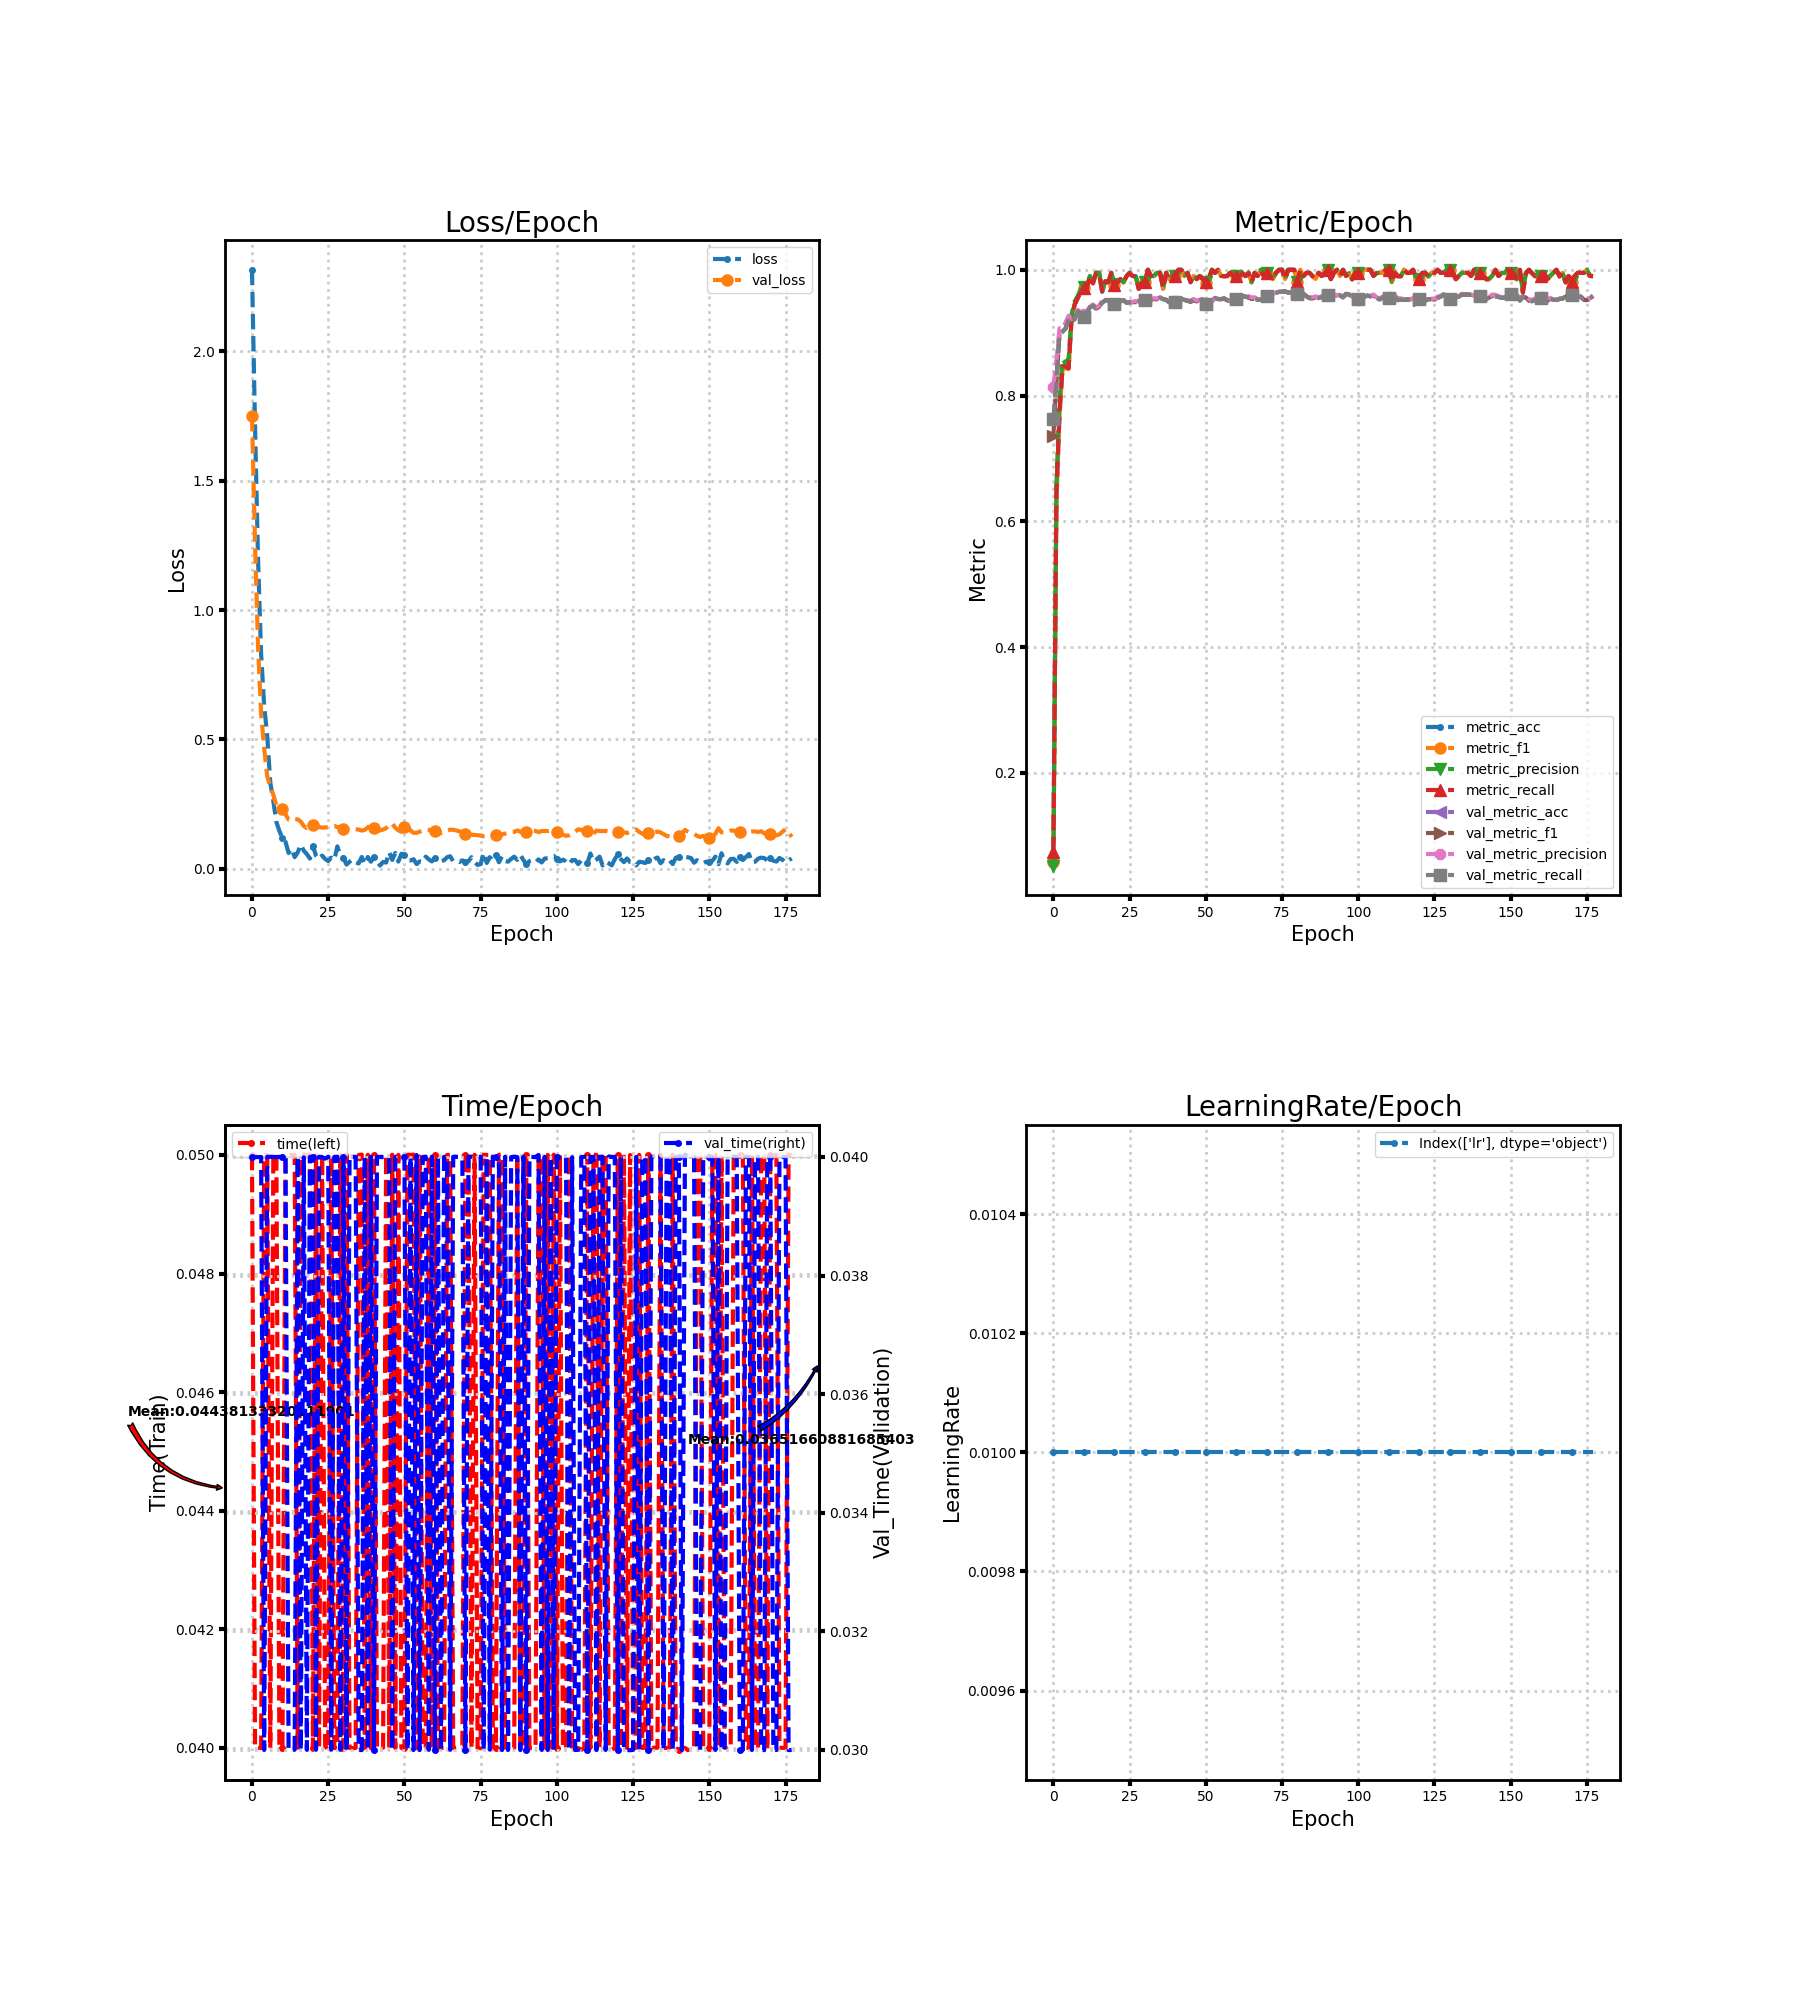

Source data for this figure (header and first rows):
loss, metric_acc, metric_f1, metric_precision, metric_recall, time, lr, val_loss, val_metric_acc, val_metric_f1, val_metric_precision, val_metric_recall, val_time
2.315, 0.075, 0.05814, 0.05288, 0.07405, 0.05, 0.01, 1.751, 0.7622, 0.736, 0.8141, 0.7621, 0.04
1.711, 0.645, 0.6248, 0.6579, 0.6442, 0.04, 0.01, 1.261, 0.8222, 0.8198, 0.855, 0.8221, 0.04
1.192, 0.77, 0.7683, 0.7924, 0.7697, 0.04, 0.01, 0.854, 0.8983, 0.8992, 0.907, 0.8982, 0.04
0.8286, 0.845, 0.8424, 0.8578, 0.847, 0.04, 0.01, 0.5994, 0.9017, 0.902, 0.9057, 0.9016, 0.04
0.6306, 0.845, 0.8432, 0.8509, 0.8459, 0.05, 0.01, 0.4667, 0.9067, 0.9071, 0.9162, 0.9066, 0.03
0.514, 0.845, 0.8422, 0.86, 0.8435, 0.05, 0.01, 0.358, 0.9217, 0.9225, 0.9269, 0.9216, 0.04
0.3343, 0.925, 0.9245, 0.9297, 0.926, 0.04, 0.01, 0.3192, 0.9167, 0.917, 0.9215, 0.9166, 0.04
0.2619, 0.945, 0.9453, 0.95, 0.9451, 0.04999, 0.01, 0.286, 0.9217, 0.9218, 0.9274, 0.9216, 0.04
0.1814, 0.955, 0.9554, 0.9585, 0.9551, 0.05001, 0.01, 0.245, 0.9339, 0.9335, 0.9363, 0.9339, 0.04
0.1457, 0.965, 0.966, 0.9695, 0.9657, 0.04, 0.01, 0.2286, 0.9311, 0.9306, 0.9324, 0.9311, 0.04
0.118, 0.97, 0.9709, 0.9722, 0.9705, 0.04, 0.01, 0.2321, 0.925, 0.9254, 0.9299, 0.925, 0.04
0.1048, 0.97, 0.971, 0.9746, 0.9702, 0.05, 0.01, 0.2106, 0.9328, 0.9328, 0.9357, 0.9328, 0.04
0.06133, 0.99, 0.9896, 0.9899, 0.99, 0.05, 0.01, 0.1904, 0.9406, 0.9405, 0.9417, 0.9405, 0.03
0.07809, 0.98, 0.9795, 0.9827, 0.9782, 0.05, 0.01, 0.1858, 0.9433, 0.9436, 0.9448, 0.9433, 0.03
0.04537, 0.995, 0.995, 0.9952, 0.995, 0.05, 0.01, 0.1923, 0.9378, 0.9382, 0.9401, 0.9377, 0.03
0.06381, 0.995, 0.9951, 0.9955, 0.995, 0.04, 0.01, 0.1914, 0.9406, 0.941, 0.9431, 0.9405, 0.04
0.09362, 0.965, 0.9656, 0.9673, 0.9655, 0.05, 0.01, 0.1827, 0.9478, 0.9485, 0.9504, 0.9477, 0.03
0.07001, 0.98, 0.9806, 0.9822, 0.9805, 0.05001, 0.01, 0.1652, 0.9511, 0.9516, 0.9525, 0.9511, 0.03999
0.0571, 0.98, 0.9801, 0.9814, 0.98, 0.05, 0.01, 0.1576, 0.9517, 0.9517, 0.952, 0.9516, 0.03
0.0399, 0.995, 0.9951, 0.9952, 0.9952, 0.05, 0.01, 0.1649, 0.945, 0.9448, 0.9453, 0.945, 0.04
0.08864, 0.975, 0.9758, 0.9773, 0.9752, 0.04, 0.01, 0.168, 0.9461, 0.9458, 0.9463, 0.9461, 0.04
0.05098, 0.98, 0.98, 0.9814, 0.9798, 0.05, 0.01, 0.1685, 0.945, 0.9446, 0.9452, 0.945, 0.03
0.0374, 0.985, 0.9855, 0.9863, 0.9852, 0.04, 0.01, 0.1621, 0.95, 0.9498, 0.9502, 0.95, 0.04
0.05116, 0.98, 0.9798, 0.9806, 0.9802, 0.05, 0.01, 0.1592, 0.9517, 0.9516, 0.9518, 0.9517, 0.04
0.03831, 0.99, 0.9894, 0.9897, 0.99, 0.04003, 0.01, 0.1602, 0.9478, 0.9478, 0.9481, 0.9478, 0.03997
0.03026, 0.995, 0.9951, 0.9955, 0.995, 0.03996, 0.01, 0.1607, 0.9483, 0.9485, 0.9491, 0.9484, 0.04
0.04321, 0.99, 0.9902, 0.9907, 0.9902, 0.05, 0.01, 0.1643, 0.9483, 0.9485, 0.9494, 0.9484, 0.03
0.0345, 0.99, 0.9895, 0.9905, 0.9891, 0.04, 0.01, 0.1656, 0.9483, 0.9485, 0.9503, 0.9483, 0.04
0.087, 0.97, 0.9698, 0.9709, 0.9696, 0.04, 0.01, 0.1617, 0.9494, 0.9495, 0.9508, 0.9494, 0.04
0.04898, 0.98, 0.9794, 0.98, 0.9794, 0.05, 0.01, 0.1613, 0.9511, 0.951, 0.952, 0.9511, 0.03
0.04339, 0.98, 0.9799, 0.9808, 0.9805, 0.04, 0.01, 0.156, 0.9517, 0.9514, 0.9522, 0.9516, 0.04
0.01667, 1.0, 1.0, 1.0, 1.0, 0.05, 0.01, 0.1547, 0.9511, 0.9507, 0.9518, 0.9511, 0.03
0.02748, 0.99, 0.9902, 0.9907, 0.9902, 0.04, 0.01, 0.1522, 0.9528, 0.9524, 0.9534, 0.9528, 0.04
0.03641, 0.99, 0.9901, 0.9909, 0.99, 0.04, 0.01, 0.1514, 0.9539, 0.9535, 0.9548, 0.9539, 0.04
0.02545, 0.995, 0.995, 0.9952, 0.995, 0.04, 0.01, 0.1535, 0.9533, 0.953, 0.9544, 0.9533, 0.04
0.02096, 0.995, 0.995, 0.9952, 0.995, 0.05, 0.01, 0.1517, 0.9556, 0.9554, 0.9564, 0.9556, 0.03
0.04607, 0.97, 0.9702, 0.9723, 0.9707, 0.05, 0.01, 0.1481, 0.9533, 0.9534, 0.9542, 0.9533, 0.03
0.01816, 0.995, 0.9951, 0.9955, 0.995, 0.04, 0.01, 0.1508, 0.9522, 0.9522, 0.9527, 0.9522, 0.04
0.04594, 0.985, 0.9851, 0.9861, 0.985, 0.05, 0.01, 0.1605, 0.9483, 0.9487, 0.9501, 0.9483, 0.03
0.02773, 0.99, 0.99, 0.9907, 0.99, 0.04, 0.01, 0.1699, 0.9483, 0.9488, 0.9507, 0.9483, 0.04
0.04454, 0.99, 0.9901, 0.9905, 0.9902, 0.05, 0.01, 0.1565, 0.9489, 0.9491, 0.9504, 0.9489, 0.02999
0.02976, 1.0, 1.0, 1.0, 1.0, 0.04, 0.01, 0.1464, 0.9533, 0.9534, 0.9537, 0.9533, 0.04
0.01291, 1.0, 1.0, 1.0, 1.0, 0.04, 0.01, 0.1484, 0.9539, 0.9537, 0.9541, 0.9539, 0.04
0.02669, 0.99, 0.9902, 0.9909, 0.9902, 0.04, 0.01, 0.1521, 0.9522, 0.9519, 0.9528, 0.9522, 0.04
0.02444, 0.995, 0.9951, 0.9955, 0.995, 0.05, 0.01, 0.1572, 0.9511, 0.9506, 0.952, 0.9511, 0.04
0.06481, 0.98, 0.9806, 0.9814, 0.9805, 0.04, 0.01, 0.1701, 0.9494, 0.949, 0.9513, 0.9495, 0.04
0.03448, 0.99, 0.9902, 0.9909, 0.9902, 0.05, 0.01, 0.1757, 0.9517, 0.9513, 0.9535, 0.9517, 0.03
0.06137, 0.985, 0.9852, 0.9861, 0.985, 0.04, 0.01, 0.1588, 0.95, 0.9497, 0.9511, 0.95, 0.04
0.02815, 0.99, 0.99, 0.9902, 0.99, 0.05, 0.01, 0.1492, 0.9517, 0.9516, 0.9524, 0.9517, 0.04
0.05835, 0.985, 0.985, 0.9868, 0.985, 0.04, 0.01, 0.1433, 0.9528, 0.9529, 0.9534, 0.9528, 0.04
0.05399, 0.98, 0.9794, 0.9802, 0.98, 0.04, 0.01, 0.16, 0.945, 0.9451, 0.9467, 0.945, 0.04
0.03264, 0.985, 0.9852, 0.9861, 0.9855, 0.05, 0.01, 0.1645, 0.9422, 0.9424, 0.9448, 0.9422, 0.03
0.03251, 1.0, 1.0, 1.0, 1.0, 0.05, 0.01, 0.1482, 0.95, 0.95, 0.9504, 0.95, 0.04
0.03727, 0.995, 0.995, 0.9952, 0.995, 0.05, 0.01, 0.1392, 0.955, 0.955, 0.9553, 0.955, 0.03
0.01845, 1.0, 1.0, 1.0, 1.0, 0.04, 0.01, 0.1395, 0.9533, 0.9533, 0.9537, 0.9533, 0.04003
0.02899, 0.99, 0.9901, 0.9905, 0.9902, 0.04997, 0.01, 0.1437, 0.9533, 0.9533, 0.9539, 0.9533, 0.03
0.02551, 0.99, 0.9896, 0.9897, 0.99, 0.04, 0.01, 0.149, 0.9544, 0.9544, 0.955, 0.9545, 0.04
0.0473, 0.99, 0.9901, 0.9905, 0.99, 0.04, 0.01, 0.1529, 0.9517, 0.9516, 0.9524, 0.9517, 0.04
0.03661, 0.995, 0.9951, 0.9955, 0.995, 0.05, 0.01, 0.1508, 0.9506, 0.9504, 0.9513, 0.9506, 0.03
0.02898, 0.99, 0.9898, 0.9899, 0.9902, 0.04, 0.01, 0.1455, 0.9528, 0.9528, 0.9533, 0.9528, 0.04
... 118 more rows
